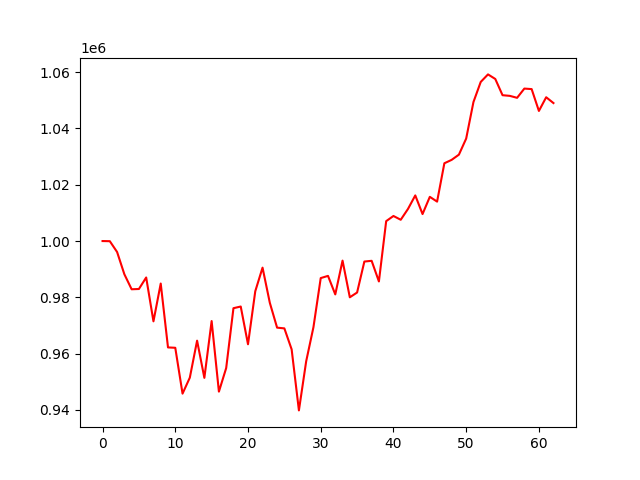

Source data for this figure (header and first rows):
, 0
0, 1000000
1, 999946
2, 996110
3, 988205
4, 982868
5, 982967
6, 987057
7, 971470
8, 984899
9, 962209
10, 962081
11, 945791
12, 951470
13, 964614
14, 951398
15, 971574
16, 946501
17, 954876
18, 976143
19, 976740
20, 963334
21, 982170
22, 990547
23, 978068
24, 969233
25, 968972
26, 961525
27, 939834
28, 957286
29, 969408
30, 986841
31, 987623
32, 981046
33, 993047
34, 980020
35, 981715
36, 992718
37, 992977
38, 985644
39, 1007073
40, 1008904
41, 1007559
42, 1011413
43, 1016213
44, 1009584
45, 1015705
46, 1014007
47, 1027629
48, 1028841
49, 1030693
50, 1036415
51, 1049389
52, 1056527
53, 1059203
54, 1057583
55, 1051813
56, 1051577
57, 1050883
58, 1054165
59, 1053983
... 3 more rows
